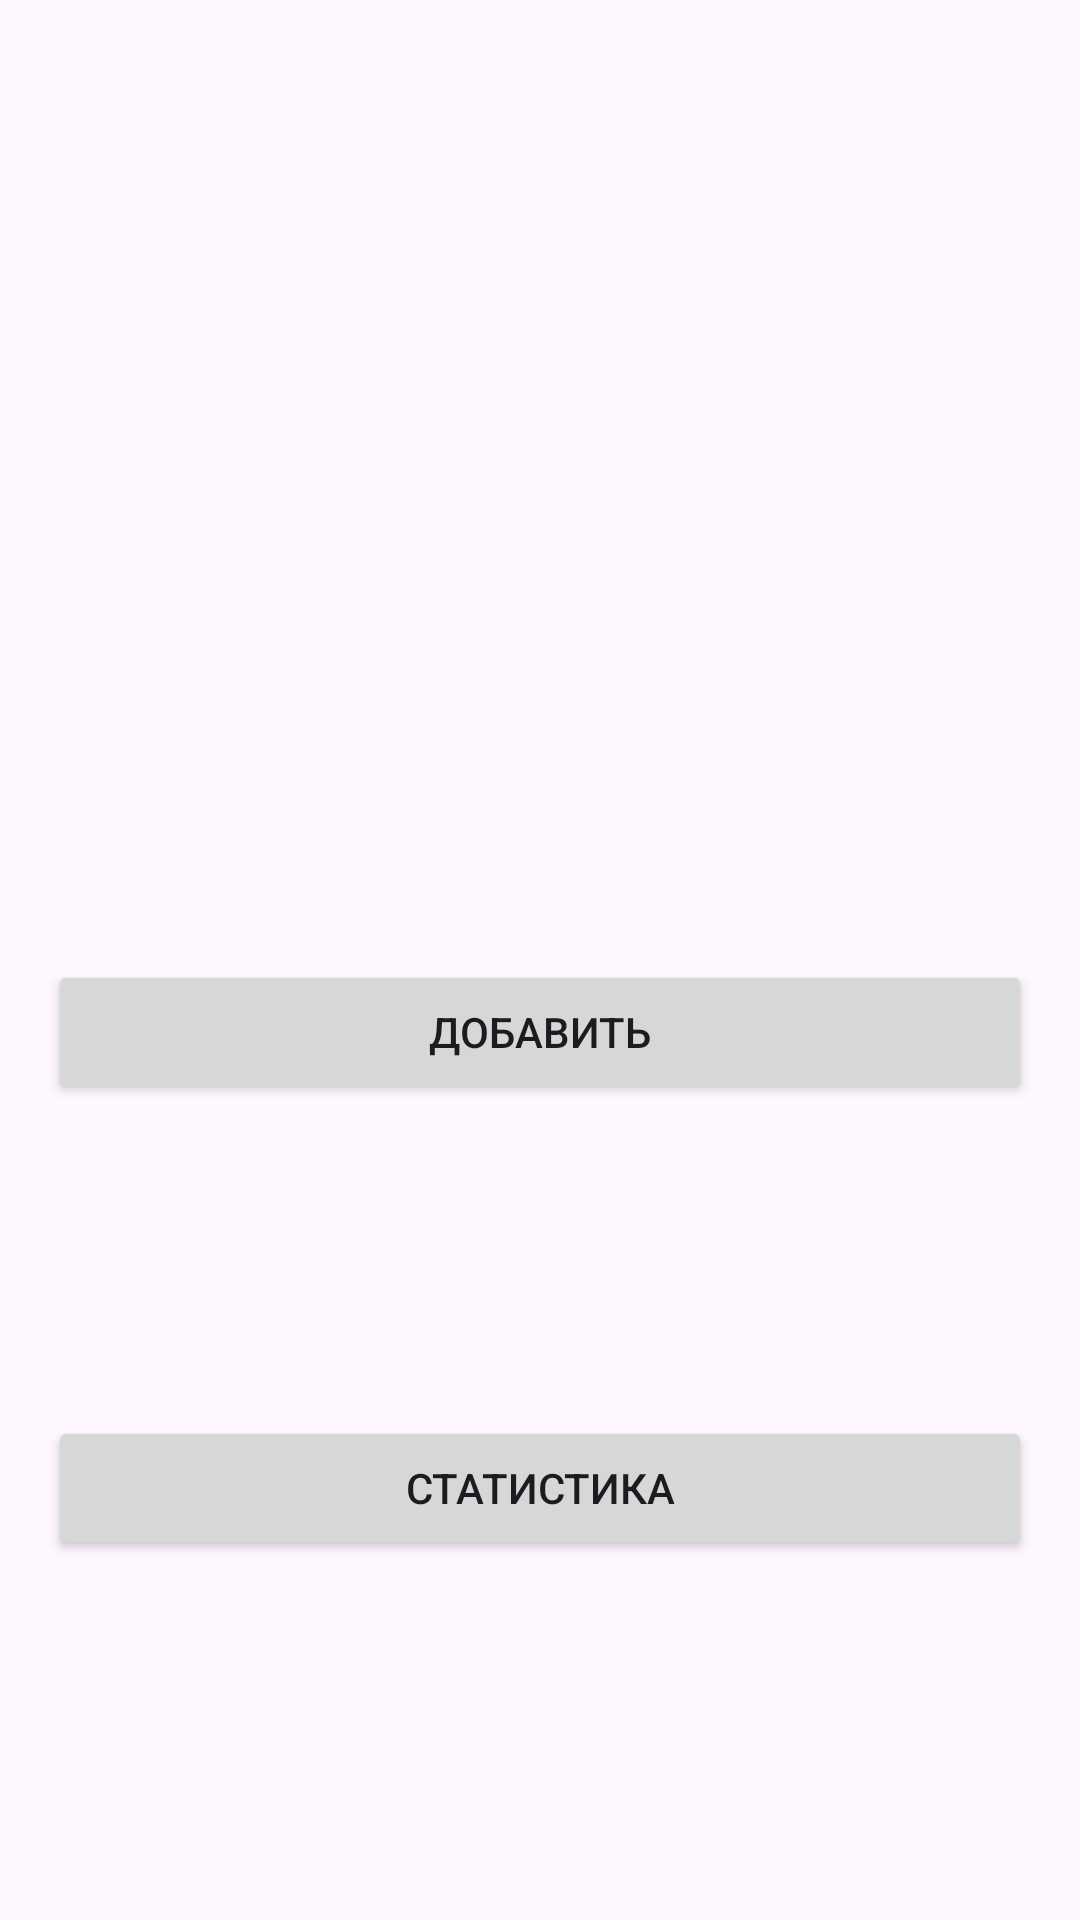

Layout XML and referenced resources for this Android screen:
<!-- AndroidManifest.xml: application theme Theme.WaterTracker -->
<!-- res/layout/fragment_main.xml -->
<?xml version="1.0" encoding="utf-8"?>
<androidx.constraintlayout.widget.ConstraintLayout
    xmlns:android="http://schemas.android.com/apk/res/android"
    xmlns:app="http://schemas.android.com/apk/res-auto"
    xmlns:tools="http://schemas.android.com/tools"
    android:layout_width="match_parent"
    android:layout_height="match_parent"
    android:padding="16dp"
    tools:context=".screen.fragment.main.MainFragment">

    <TextView
        android:id="@+id/text_view_amount"
        android:layout_width="wrap_content"
        android:layout_height="wrap_content"

        app:layout_constraintBottom_toTopOf="@+id/button_add"
        app:layout_constraintEnd_toEndOf="parent"
        app:layout_constraintStart_toStartOf="parent"
        app:layout_constraintTop_toTopOf="parent"

        tools:text="234"
        android:textSize="72sp"
        />

    <Button
        android:id="@+id/button_add"
        android:layout_width="match_parent"
        android:layout_height="wrap_content"
        android:text="@string/add"
        app:layout_constraintTop_toBottomOf="@+id/text_view_amount"
        app:layout_constraintBottom_toTopOf="@id/button_statistic"
        app:layout_constraintEnd_toEndOf="parent"
        app:layout_constraintStart_toStartOf="parent"
        />

    <Button
        android:id="@+id/button_statistic"
        android:layout_width="match_parent"
        android:layout_height="wrap_content"
        android:text="@string/screen_statistic"
        app:layout_constraintTop_toBottomOf="@+id/button_add"
        app:layout_constraintBottom_toBottomOf="parent"
        app:layout_constraintEnd_toEndOf="parent"
        app:layout_constraintStart_toStartOf="parent"
        />

</androidx.constraintlayout.widget.ConstraintLayout>
<!-- resources referenced by this layout -->
<resources>
  <string name="add">Добавить</string>
  <string name="screen_statistic">Статистика</string>
  <style name="Theme.WaterTracker" parent="Base.Theme.WaterTracker" />
  <style name="Base.Theme.WaterTracker" parent="Theme.Material3.DayNight.NoActionBar">
          
          
      </style>
</resources>
